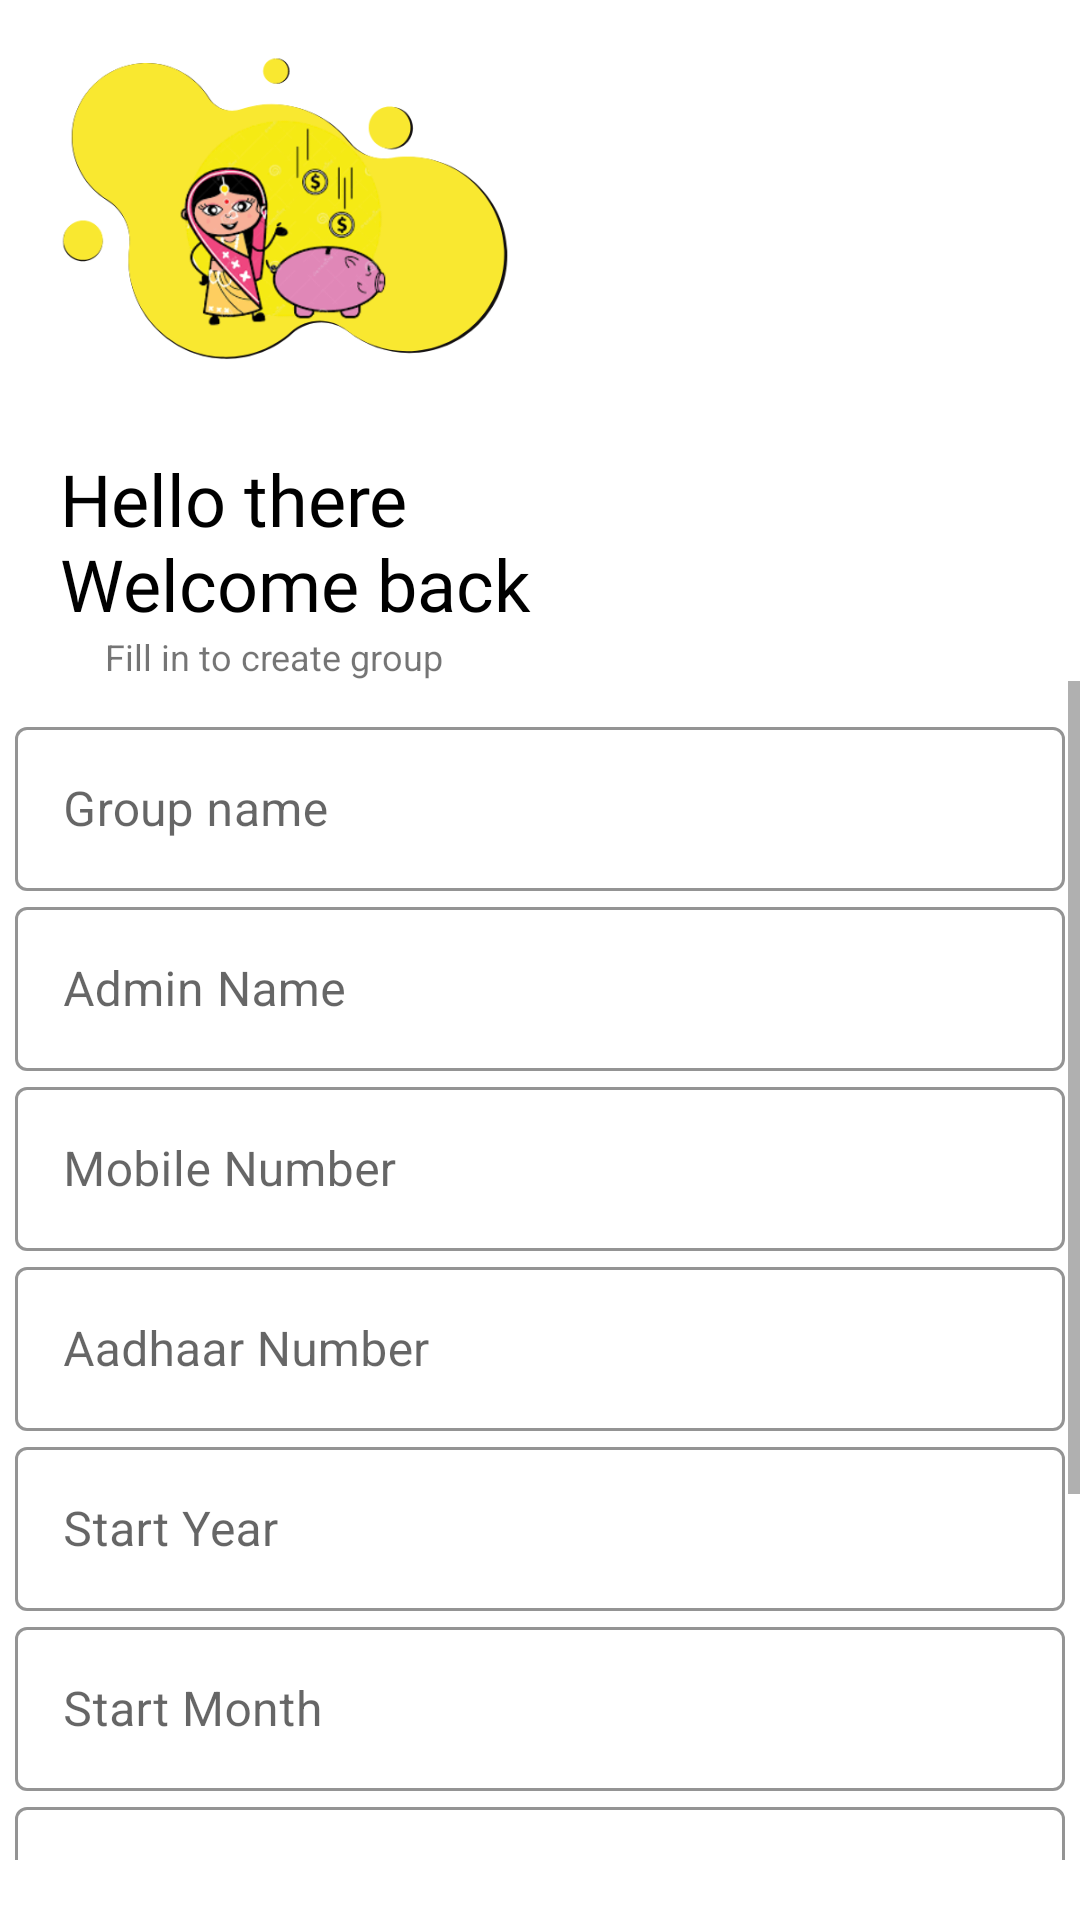

Here is an Android app screen rendered from its layout file. Give the layout XML and the strings, colors and styles it references.
<!-- AndroidManifest.xml: application theme Theme.PblApp -->
<!-- res/layout/activity_group_registration.xml -->
<?xml version="1.0" encoding="utf-8"?>
<LinearLayout xmlns:android="http://schemas.android.com/apk/res/android"
    xmlns:app="http://schemas.android.com/apk/res-auto"
    xmlns:tools="http://schemas.android.com/tools"
    android:layout_width="match_parent"
    android:layout_height="match_parent"
    tools:context=".group_registration"
    android:theme="@style/Theme.PblApp.Light"
    android:orientation="vertical"
    android:backgroundTint="#fff"
    >

    <ImageView
        android:layout_width="150dp"
        android:layout_height="150dp"
        android:layout_marginLeft="20dp"
        android:src="@drawable/icon_yellow"
        />
    <TextView
        android:id="@+id/welcome2_tv"
        android:layout_width="wrap_content"
        android:layout_height="wrap_content"
        android:text="@string/crgrptxt1"
        android:textColor="@color/black"
        android:textSize="24sp"
        android:layout_marginLeft="20dp"
        android:fontFamily="@font/bungee_regular"
        />
    <TextView
        android:layout_width="wrap_content"
        android:layout_height="wrap_content"
        android:id="@+id/signIn_tv"
        android:textSize="12sp"
        android:layout_marginLeft="35dp"
        android:text="@string/grpregtxt1"
        />
    <ScrollView
        android:layout_width="match_parent"
        android:layout_height="match_parent"
        android:layout_marginBottom="20dp">

        <LinearLayout
            android:layout_width="match_parent"
            android:layout_height="wrap_content"
            android:layout_marginTop="10dp"
            android:layout_marginBottom="10dp"
            android:orientation="vertical"
            >

            <com.google.android.material.textfield.TextInputLayout
                android:layout_width="350dp"
                android:layout_height="60dp"
                android:hint="@string/grpregtxt2"
                android:layout_gravity="center"
                style="@style/Widget.MaterialComponents.TextInputLayout.OutlinedBox"
                app:boxStrokeColor="#F9E830"
                app:hintTextColor="@color/black"
                >
                <com.google.android.material.textfield.TextInputEditText
                    android:layout_width="match_parent"
                    android:layout_height="wrap_content"
                    android:id="@+id/group_name"
                    android:nextFocusDown="@id/admin_name"/>

            </com.google.android.material.textfield.TextInputLayout>

            <com.google.android.material.textfield.TextInputLayout
                android:layout_width="350dp"
                android:layout_height="60dp"
                android:hint="@string/grpregtxt3"
                android:layout_gravity="center"
                style="@style/Widget.MaterialComponents.TextInputLayout.OutlinedBox"
                app:boxStrokeColor="#F9E830"
                app:hintTextColor="@color/black"
                >
                <com.google.android.material.textfield.TextInputEditText
                    android:layout_width="match_parent"
                    android:layout_height="wrap_content"
                    android:id="@+id/admin_name"
                    android:nextFocusDown="@id/mobile_no" />

            </com.google.android.material.textfield.TextInputLayout>

            <com.google.android.material.textfield.TextInputLayout
                android:layout_width="350dp"
                android:layout_height="60dp"
                android:hint="@string/grpregtxt4"
                android:layout_gravity="center"
                style="@style/Widget.MaterialComponents.TextInputLayout.OutlinedBox"
                app:boxStrokeColor="#F9E830"
                app:hintTextColor="@color/black"
                >
                <com.google.android.material.textfield.TextInputEditText
                    android:layout_width="match_parent"
                    android:layout_height="wrap_content"
                    android:inputType="phone"
                    android:id="@+id/mobile_no"
                    android:maxLength="10"
                    android:nextFocusDown="@id/adhaar_no"/>

            </com.google.android.material.textfield.TextInputLayout>

            <com.google.android.material.textfield.TextInputLayout
                android:layout_width="350dp"
                android:layout_height="60dp"
                android:hint="@string/grpregtxt40"
                android:nextFocusDown="@id/start_year"
                android:layout_gravity="center"
                style="@style/Widget.MaterialComponents.TextInputLayout.OutlinedBox"
                app:boxStrokeColor="#F9E830"
                app:hintTextColor="@color/black"
                >
                <com.google.android.material.textfield.TextInputEditText
                    android:layout_width="match_parent"
                    android:layout_height="wrap_content"
                    android:inputType="phone"
                    android:id="@+id/adhaar_no"
                    android:maxLength="12"
                    android:nextFocusDown="@id/start_year"
                    />

            </com.google.android.material.textfield.TextInputLayout>

            <com.google.android.material.textfield.TextInputLayout
                android:layout_width="350dp"
                android:layout_height="60dp"
                android:hint="@string/grpregtxt5"
                android:layout_gravity="center"
                style="@style/Widget.MaterialComponents.TextInputLayout.OutlinedBox"
                app:boxStrokeColor="#F9E830"
                app:hintTextColor="@color/black"
                >
                <com.google.android.material.textfield.TextInputEditText
                    android:layout_width="match_parent"
                    android:layout_height="wrap_content"
                    android:inputType="number"
                    android:id="@+id/start_year"
                    android:maxLength="4"
                    android:nextFocusDown="@id/start_month"/>

            </com.google.android.material.textfield.TextInputLayout>

            <com.google.android.material.textfield.TextInputLayout
                android:layout_width="350dp"
                android:layout_height="60dp"
                android:hint="@string/grpregtxt6"
                android:layout_gravity="center"
                style="@style/Widget.MaterialComponents.TextInputLayout.OutlinedBox"
                app:boxStrokeColor="#F9E830"
                app:hintTextColor="@color/black"
                >
                <com.google.android.material.textfield.TextInputEditText
                    android:layout_width="match_parent"
                    android:layout_height="wrap_content"
                    android:inputType="text"
                    android:id="@+id/start_month"
                    android:nextFocusDown="@id/monthly_saving"/>

            </com.google.android.material.textfield.TextInputLayout>

            <com.google.android.material.textfield.TextInputLayout
                android:layout_width="350dp"
                android:layout_height="60dp"
                android:hint="@string/grpregtxt9"
                android:layout_gravity="center"
                style="@style/Widget.MaterialComponents.TextInputLayout.OutlinedBox"
                app:boxStrokeColor="#F9E830"
                app:hintTextColor="@color/black"
                >
                <com.google.android.material.textfield.TextInputEditText
                    android:layout_width="match_parent"
                    android:layout_height="wrap_content"
                    android:inputType="number"
                    android:id="@+id/monthly_saving"
                    android:nextFocusDown="@id/admin_pass"/>

            </com.google.android.material.textfield.TextInputLayout>

            <com.google.android.material.textfield.TextInputLayout
                android:layout_width="350dp"
                android:layout_height="60dp"
                android:layout_marginBottom="10dp"
                android:layout_gravity="center"
                android:hint="@string/grpregtxt10"
                app:endIconMode="password_toggle"
                app:startIconDrawable="@drawable/pass"
                style="@style/Widget.MaterialComponents.TextInputLayout.OutlinedBox"
                app:boxStrokeColor="#F9E830"
                app:hintTextColor="@color/black"
                >
                <com.google.android.material.textfield.TextInputEditText
                    android:layout_width="match_parent"
                    android:layout_height="wrap_content"
                    android:id="@+id/admin_pass"
                    android:inputType="textPassword"/>

            </com.google.android.material.textfield.TextInputLayout>

            <Button
                android:layout_width="300dp"
                android:layout_height="50dp"
                android:id="@+id/create_btn"
                android:backgroundTint="@color/black"
                android:textSize="18sp"
                android:layout_gravity="center"
                android:layout_marginTop="20dp"
                android:text="@string/grpregtxt8"
                android:textColor="@color/white"
                ></Button>

        </LinearLayout>
    </ScrollView>

</LinearLayout>
<!-- resources referenced by this layout -->
<resources>
  <color name="black">#FF000000</color>
  <color name="white">#FFFFFFFF</color>
  <!-- drawable icon_yellow: png bitmap (drawable, 84503 bytes) -->
  <string name="crgrptxt1">Hello there \nWelcome back</string>
  <string name="grpregtxt1">Fill in to create group</string>
  <string name="grpregtxt10">Password</string>
  <string name="grpregtxt2">Group name</string>
  <string name="grpregtxt3">Admin Name</string>
  <string name="grpregtxt4">Mobile Number</string>
  <string name="grpregtxt40">Aadhaar Number</string>
  <string name="grpregtxt5">Start Year</string>
  <string name="grpregtxt6">Start Month</string>
  <string name="grpregtxt8">Create</string>
  <string name="grpregtxt9">Monthly Saving</string>
  <style name="Theme.PblApp.Light" parent="Theme.MaterialComponents.Light">
          
          <item name="android:windowContentTransitions">true</item>
      </style>
  <style name="Theme.PblApp" parent="Theme.MaterialComponents.Light">
          
          <item name="colorPrimary">@color/white</item>
          <item name="colorPrimaryVariant">#FFFFFF</item>
          <item name="colorOnPrimary">@color/white</item>
          
          <item name="colorSecondary">@color/teal_200</item>
          <item name="colorSecondaryVariant">@color/teal_700</item>
          <item name="colorOnSecondary">@color/black</item>
          
          <item name="android:statusBarColor">@color/black</item>
          <item name="android:windowContentTransitions">true</item>
          
      </style>
  <color name="teal_200">#FF03DAC5</color>
  <color name="teal_700">#FF018786</color>
</resources>
